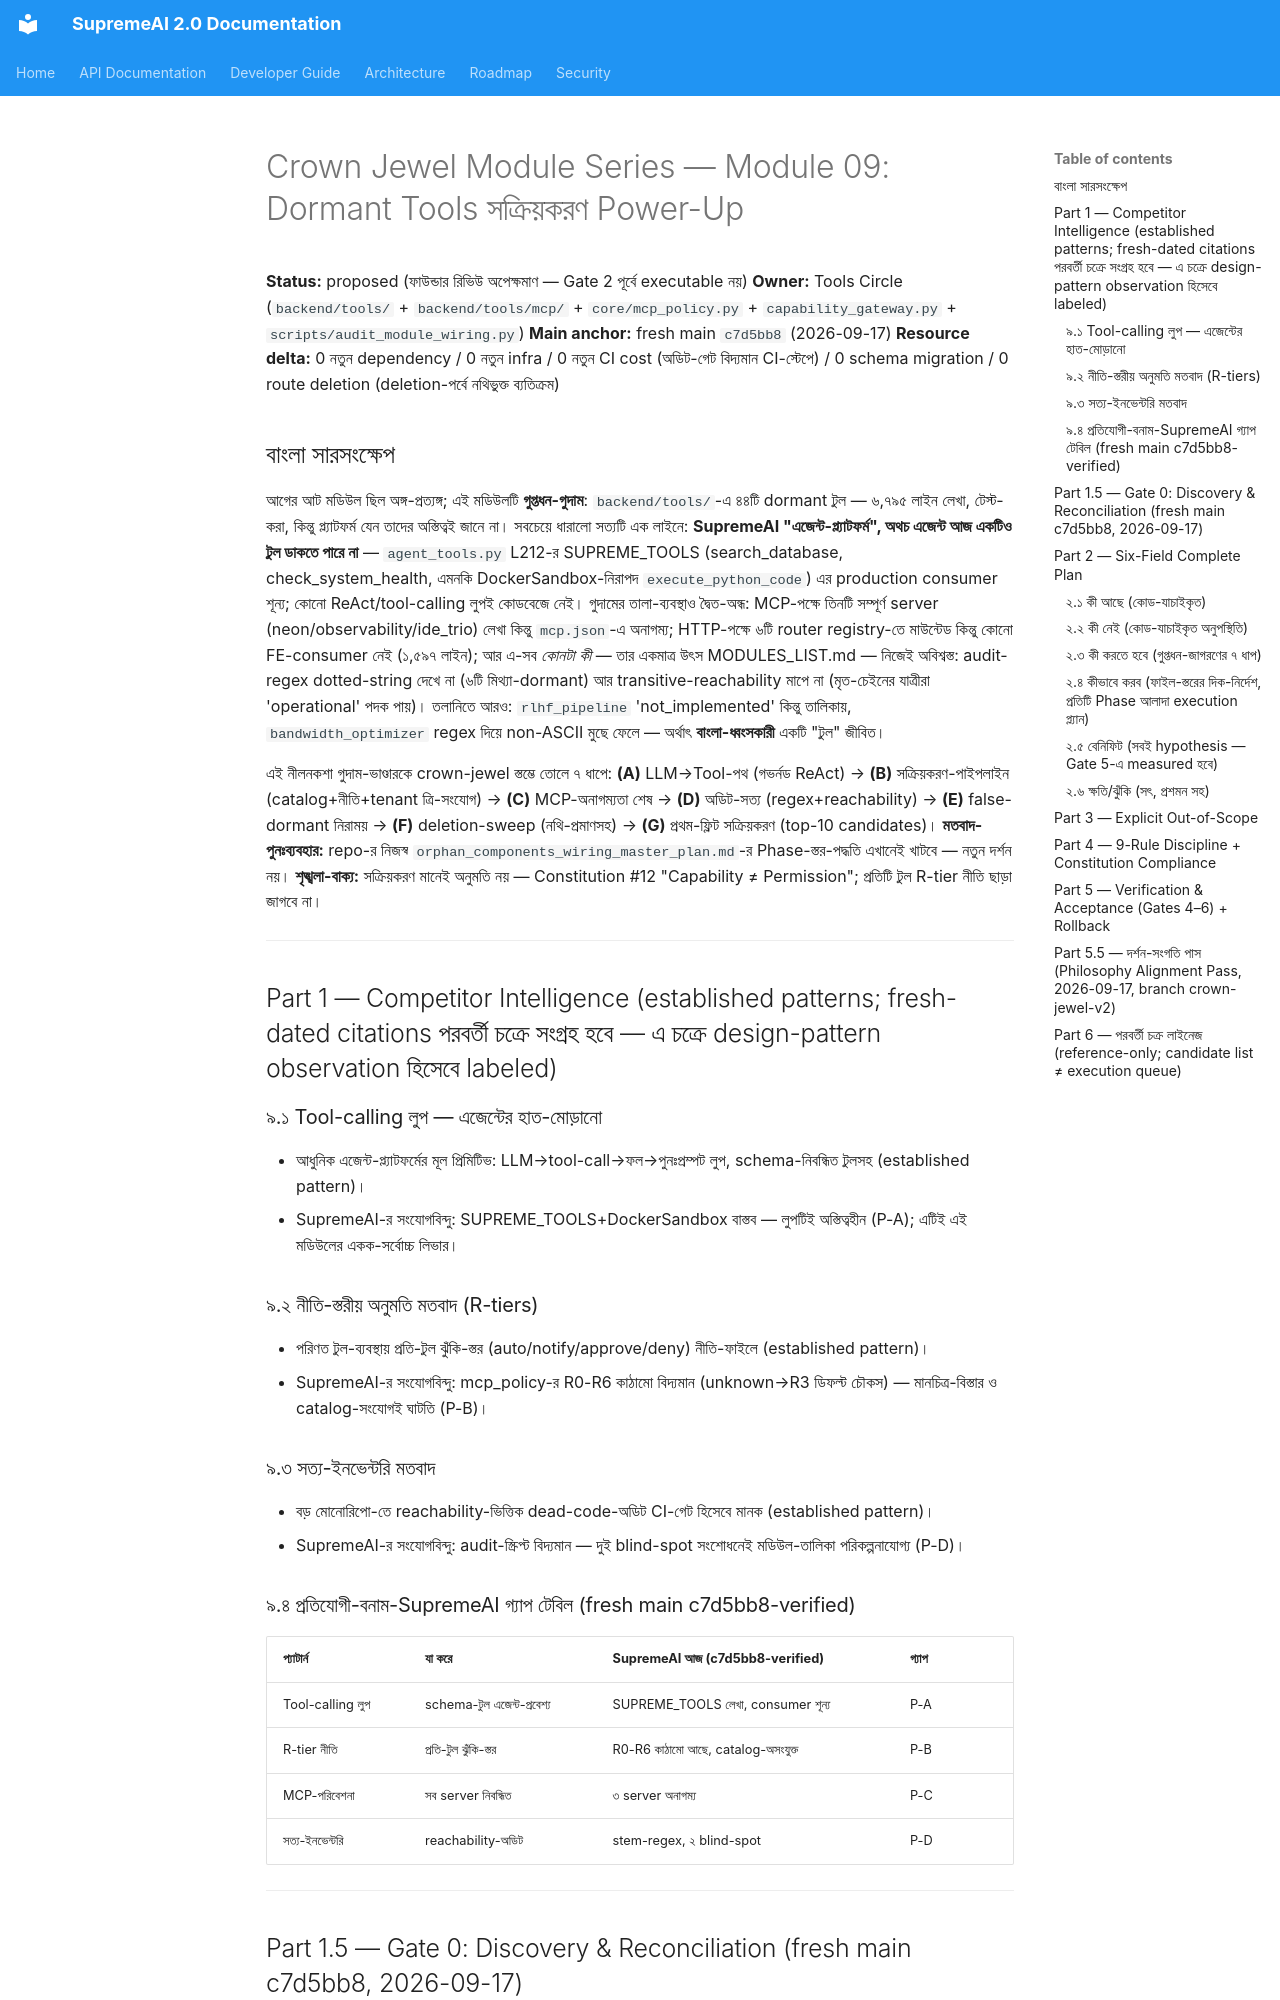

repository: SaifulHaqueNiloy/supremeai · page: plans/crown_jewel_series/MODULE_09_DORMANT_TOOLS_POWER_UP_2026-09-17/index.html · generator: mkdocs

---
id: crown-jewel-module-09-dormant-tools-activation-power-up-v1-2026-09-17
title: "Crown Jewel Module Series — Module 09: Dormant Tools সক্রিয়করণ Power-Up (৬,৭৯৫-লাইনের ঘুমন্ত ক্ষমতা-ভাণ্ডারকে সত্য-নীতি-সহ জাগানো — LLM→Tool-পথ খোলা ও অডিট-সত্য করার পূর্ণাঙ্গ নীলনকশা, বাংলা)"
status: proposed
document_role: architecture
owner_circle: Tools Circle (backend/tools/ + backend/tools/mcp/ + backend/core/mcp_policy.py + backend/core/capability_gateway.py + backend/core/capability_activation.py + scripts/audit_module_wiring.py + backend/api/routes/tools_registry.py)
target_scope: supremeai_internal
scope: "Crown Jewel Module Series-এর চক্র ৯ — একটি মডিউল (Dormant Tools সক্রিয়করণ), একটি সম্পূর্ণ power-up নীলনকশা। কী আছে → কী নেই → কী করতে হবে → কীভাবে করব → বেনিফিট → ক্ষতি/ঝুঁকি (Gate 1 six-field) — fresh main c7d5bb8 (2026-09-17) sed/grep/wc-যাচাইকৃত কোড-প্রমাণে; PLAN_LIFECYCLE_POLICY.md কঠোর অনুসরণ; orphan-wiring-master-plan মতবাদ-পুনঃব্যবহার; প্রতিটি ধাপে flag+kill-switch; 721-route surface-এ zero-regression লক্ষ্য"
depends_on:
  - "backend/tools/agent_tools.py (L212 SUPREME_TOOLS = [search_database, check_system_health, execute_python_code] — production consumer শূন্য, grep-verified; execute_python_code-এ DockerSandbox run_secure L185)"
  - "backend/api/routers.py (ALL_ROUTERS registry — e.g. L392-404 diagram/voice_coder/pair/self_planner — ৬ mounted-but-orphan router)"
  - "backend/tools/mcp/mcp_server.py (list_tools L40, call_tool L112, _check_policy L20 → core/mcp_policy.evaluate_tool L164; unknown-tool → ডিফল্ট R3 REQUIRE_APPROVAL L91-92)"
  - "mcp.json (root — কেবল TS control-tower নিবন্ধিত; mcp_neon/mcp_observability/mcp_ide_trio FastMCP apps অনাগম্য)"
  - "backend/core/mcp_policy.py (TOOL_PROVIDER_ACTION 25-entry — নীতি-মানচিত্র)"
  - "backend/core/capability_activation.py (L20 tenant-flags) + backend/core/capability_gateway.py (L98-106 — কেবল ৩ capability)"
  - "backend/api/routes/tools_registry.py (DB-catalog — নীতি/এক্সিকিউশনের সাথে অসংযুক্ত)"
  - "scripts/audit_module_wiring.py (L76-80 stem-regex — ২ blind-spot: dotted-string অদৃশ্য + transitive-reachability নেই → ৬ false-dormant + transitively-dead 'operational')"
  - "backend/tools/learning/rlhf_pipeline.py (L140 'not_implemented' — register §7.1, sed-verified)"
  - "docs/plans/features/orphan_components_wiring_master_plan.md (Phase 0-4 dependency-ordered wiring মতবাদ)"
  - "docs/audits/SUPREMEAI_CANONICAL_DEFECT_AND_FAILURE_REGISTER.md (§7.1 tools fakes, §8 Class C orphan-surface)"
  - "README.md Constitution #12 (Capability ≠ Permission) + #6 (Policy Before Power)"
  - "backend/tests/tools/ (৩৯ ফাইল — dormant-পিনকৃত চুক্তি)"
implements:
  - "LLM→Tool-পথ খোলা — SUPREME_TOOLS গভর্নড ReAct-লুপে: এজেন্ট প্রথমবার সত্যিই টুল ডাকবে (sandbox+policy-গেটসহ)"
  - "সক্রিয়করণ-পাইপলাইন — catalog+tenant-flag+প্রতি-টুল R0-R6 নীতি: 'Capability ≠ Permission' প্রয়োগে"
  - "অডিট-সত্য — audit-regex সংশোধন + reachability: MODULES_LIST পরিকল্পনার ভিত্তি হওয়ার যোগ্য"
supersedes: []
superseded_by: []
source_of_truth: false  # proposed বিশ্লেষণ-নীলনকশা; সম্পাদন শুধুই ফাউন্ডার অনুমোদনের পরে (Gate 2); প্রতিটি Phase আলাদা ছোট execution প্ল্যান
last_verified: "2026-09-17 (fresh main c7d5bb8: agent_tools.py L212 grep-verified ০-consumer; mcp.json python-parse = কেবল control-tower; rlhf_pipeline.py L140 sed-verified 'not_implemented'; routers.py registry-লাইন যাচাইকৃত; audit regex L76-80 পাঠ-যাচাই)"
code_evidence:
  - "backend/tools/agent_tools.py L212 — SUPREME_TOOLS (search_database/check_system_health/execute_python_code-DockerSandbox-run_secure L185) — grep: production consumer শূন্য; কোনো ReAct/tool-calling লুপই অস্তিত্বহীন — এজেন্ট আজ কোনো টুল ডাকতে পারে না"
  - "৬ mounted-but-orphan router (১,৫৯৭ লাইন) — comment_thread_ai 413, diagram_to_architecture 330, collaborative_editor 286, self_planner 266, voice_coder 152, ai_pair_programmer 150 — routers.py-registry-তে লাইভ, কিন্তু FE/agent-consumer শূন্য (register §8 Class C)"
  - "mcp.json — কেবল TS control-tower; mcp_neon (363 লাইন, NEON_API_KEY), mcp_observability (146, SENTRY), mcp_ide_trio — সব লেখা কিন্তু অনাগম্য; mcp_client.discover_tools হার্ডকোড web_search/code_generator-ফলব্যাক (L104)"
  - "অডিট-দ্বৈত-অন্ধত্ব — scripts/audit_module_wiring.py L76-80 stem-regex: (১) dotted-string dynamic-mount অদৃশ্য → ৬ false-dormant; (২) transitive-reachability নেই → dormant-caller-নির্ভর টুল 'operational' লেবেল পায় (safe_executor←cot_reasoner ইত্যাদি) — MODULES_LIST.md-র 127/63 বিভাজন দুই-দিকেই অবিশ্বস্ত"
  - "নীতি-মানচিত্র-ছিদ্র — TOOL_PROVIDER_ACTION ২৫-এন্ট্রি; unknown → R3-অনুমোদন; tools_registry DB-catalog নীতি/এক্সিকিউশনের সাথে অসংযুক্ত — catalog-এ থাকা = ডাকা-যাওয়া নয়, কিন্তু সেই সম্পর্ক কোথাও কোডে নেই"
  - "মিথ্যা/ক্ষতিকর অবশেষ — rlhf_pipeline 'not_implemented' (register §7.1); bandwidth_optimizer regex non-ASCII-মোছে → বাংলা-ধ্বংসকারী (dup of context-budget); ensemble_router (৫ম router-প্রজন্ম); stealth_http_client test-only — ~৮০০+ লাইন deletion-প্রার্থী"
  - "env/API-gated সম্পদ — mcp_neon/mcp_observability/video/music/threed/bangla_ai_connector (৮৫৭ লাইন) — key-provisioning অনথিভুক্ত"
test_evidence: "none yet — প্রতিটি Phase-এর execution প্ল্যান সংজ্ঞায়িত করবে; সমষ্টিগত চুক্তি: (১) ReAct-লুপ integration টেস্ট (টুল-কল→policy-gate→sandbox→ফল→বার্তায়), (২) সক্রিয়করণ-পাইপলাইন টেস্ট (R-tier অনুযায়ী অনুমতি/অনুমোদন), (৩) অডিট-টেস্ট (dotted-mount শনাক্ত; transitive-dead চিহ্নিত), (৪) বিদ্যমান backend/tests/tools/ ৩৯-ফাইল চুক্তি zero regression; flag-off → আজকের আচরণ"
acceptance_criteria:
  - "প্রতিটি Phase আলাদা ছোট execution প্ল্যান হিসেবে Gate 0–6 পাস"
  - "Tool-path সংজ্ঞা: এজেন্ট-চ্যাট থেকে SUPREME_TOOLS-এর ≥১ টুল sandbox+policy-gate দিয়ে সফল ডাক — এন্ড-টু-এন্ড প্রমাণ"
  - "পাইপলাইন-সংজ্ঞা: tools_registry-catalog ↔ নীতি-মানচিত্র ↔ tenant-activation ত্রি-সংযোগ; প্রতি টুলের R-tier নথিভুক্ত"
  - "অডিট-সত্য সংজ্ঞা: ৬ false-dormant শোধরানো; transitive-dead চিহ্নিত; MODULES_LIST-রিজেন CI-প্রমাণসহ"
  - "পরিচ্ছন্নতা-সংজ্ঞা: deletion-candidate (~৮০০+ লাইন) স্পষ্ট-নথি + zero-importer-প্রমাণ + archive-ট্যাগ; zero-regression CI প্রমাণ"
test_evidence_note: "Gate 4-এ integration/পাইপলাইন/অডিট টেস্ট; Gate 5-এ live — প্রথম বাস্তব tool-call পর্যবেক্ষণ + admin-events-এ নীতি-সি
